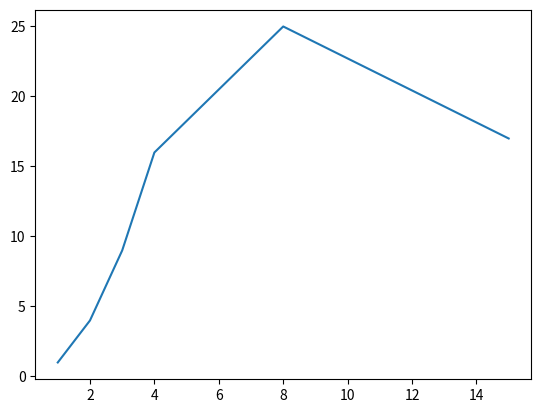

Python code for this plot:

import matplotlib.pyplot as plot

x = [1, 2, 3, 4, 8,15]    # x값
y = [1, 4, 9, 16, 25, 17] # 해당되는 y=f(x) 값
plot.plot(x, y)
plot.savefig('mysave.png')
plot.show() # show the plot on the screen